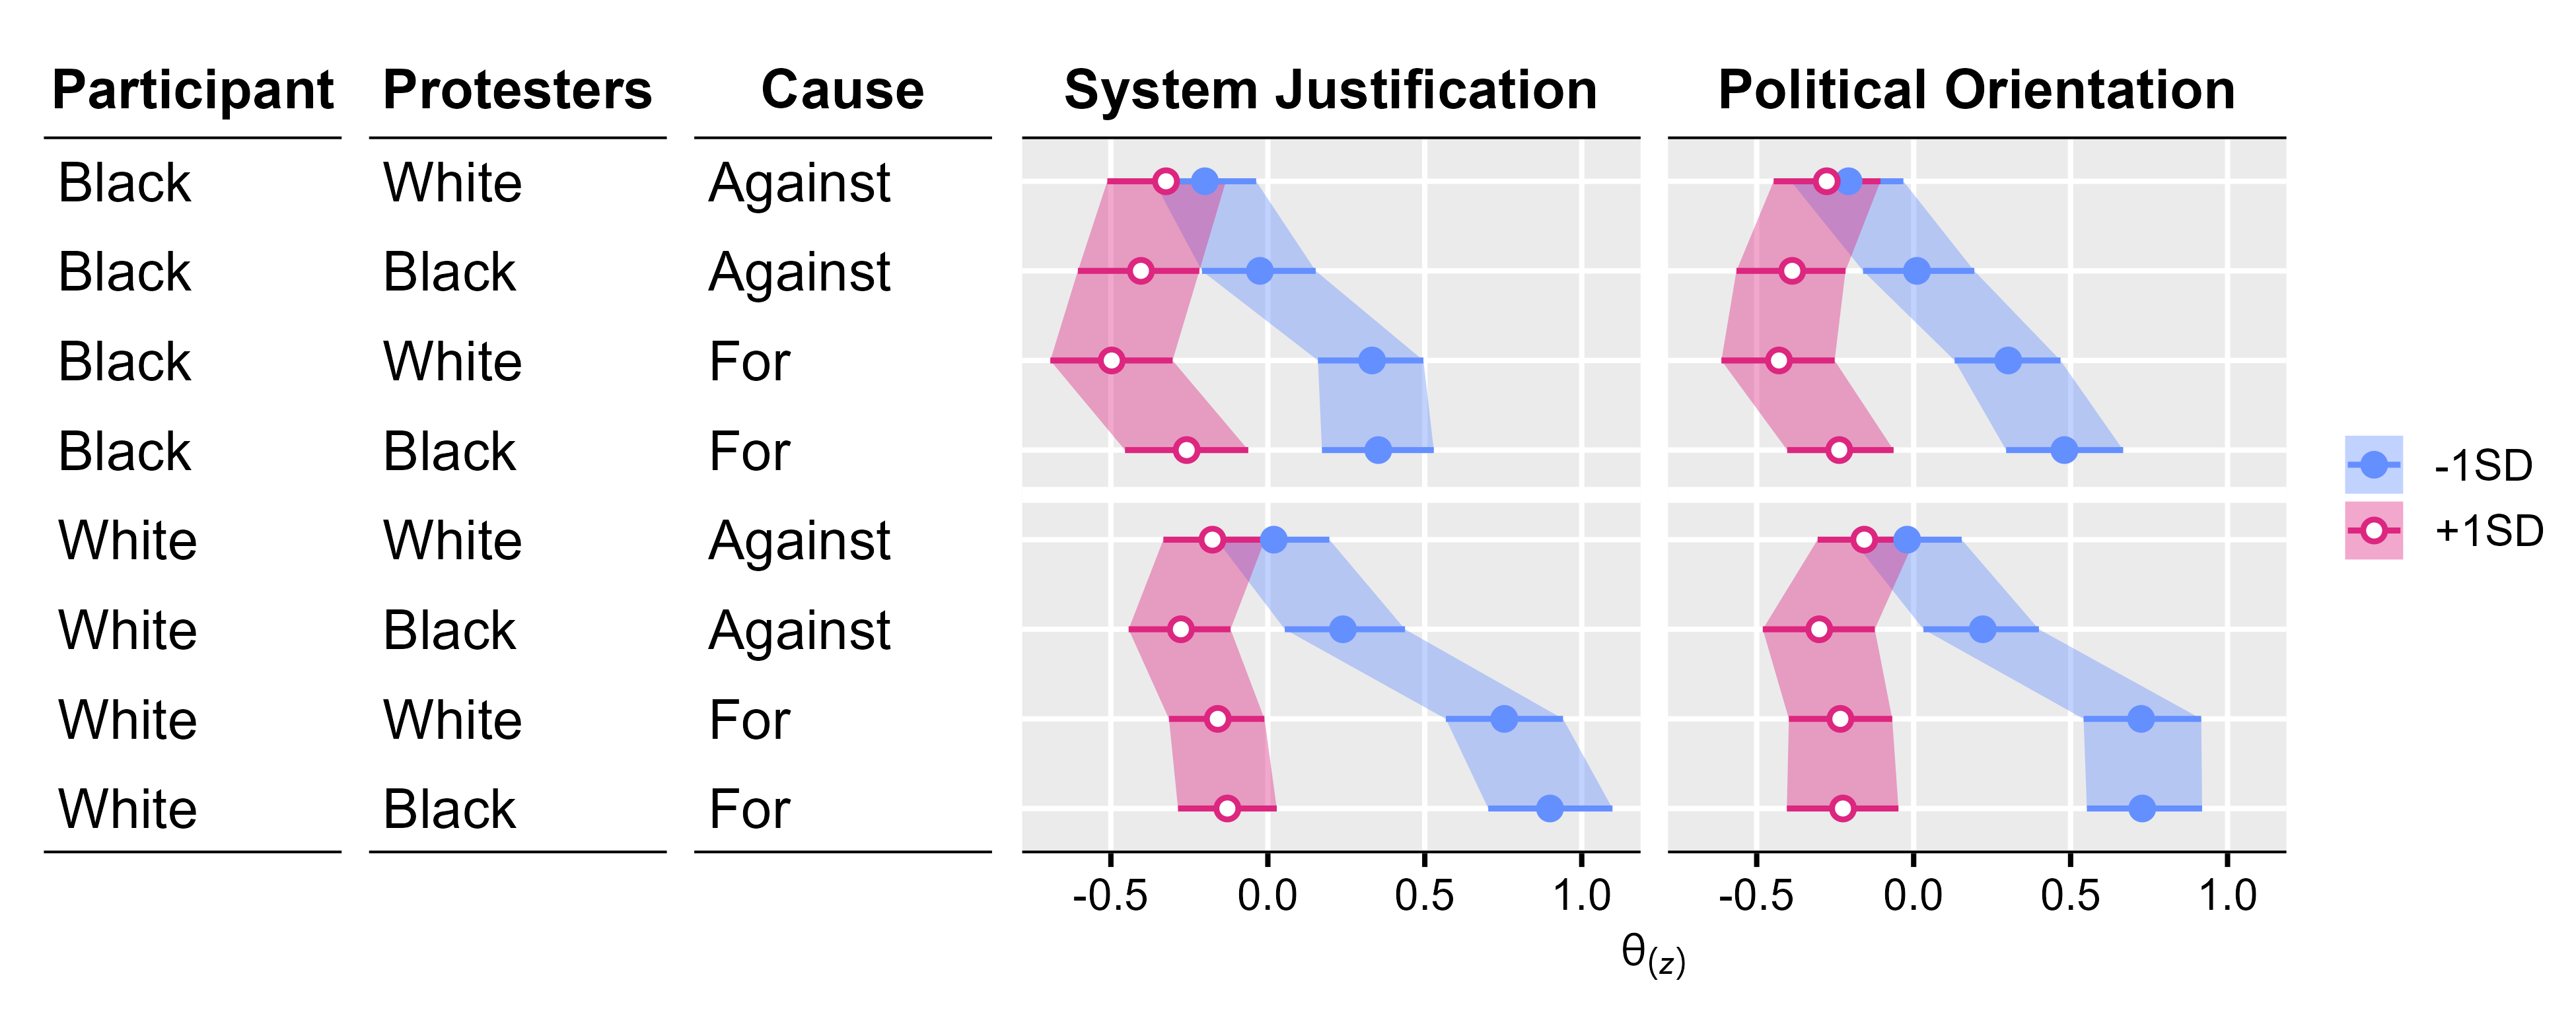

Reproduce this figure in R.
rm(list = ls())

# Notes -------------------------------------------------------------------


# Library -----------------------------------------------------------------

  # Install packages
  # install.packages("tidyverse")
  # install.packages("tidybayes")
  # install.packages("patchwork")
  # install.packages("cmdstanr", repos = c("https://mc-stan.org/r-packages/", getOption("repos")))
  # install.packages("posterior", repos = c("https://mc-stan.org/r-packages/", getOption("repos")))
  # install_cmdstan() 
  
  # Load packages
  library(tidyverse)
  library(patchwork)
  library(cmdstanr)
  library(posterior)
  library(tidybayes)
  
  # Functions
  inv_logit <- function(a) exp(a) / ( 1 + exp(a) )
  

# Prepare -----------------------------------------------------------------

  # Import data
  dl <- read_rds("Experiment 2/data/dl.rds")
  dw <- read_rds("Experiment 2/data/dw.rds")
  
  # Exclude participants
  # dl <- dl %>% filter(!exclude) %>% select(-exclude)
  # dw <- dw %>% filter(!exclude) %>% select(-exclude)
  
  # Calculate factor scores (system-justifying beliefs)
  source("Experiment 2/scripts/run_factor_analyses.R")
  
  # Code predictors
  dl <- dw %>%
    transmute(
      id,
      x_sjb = (sjb - mean(sjb))/sd(sjb),
      x_sup = (q5 - mean(q5))/sd(q5),
      x_pol = (q19_1 - mean(q19_1))/sd(q19_1)
    ) %>% 
    left_join(dl, ., by = "id") %>% 
    mutate(
      ii = action,
      jj = as.integer(factor(id)),
      kk = case_when(
        observers == "Black" & protesters == "Black" & protest == "for"     ~ 1L, 
        observers == "Black" & protesters == "Black" & protest == "against" ~ 2L, 
        observers == "Black" & protesters == "White" & protest == "for"     ~ 3L, 
        observers == "Black" & protesters == "White" & protest == "against" ~ 4L, 
        observers == "White" & protesters == "Black" & protest == "for"     ~ 5L, 
        observers == "White" & protesters == "Black" & protest == "against" ~ 6L, 
        observers == "White" & protesters == "White" & protest == "for"     ~ 7L, 
        observers == "White" & protesters == "White" & protest == "against" ~ 8L
      ),
      y  = response
    ) %>% 
    mutate(
      order = case_when(
        observers == "Black" & protesters == "White" & protest == "against" ~ 1L, 
        observers == "Black" & protesters == "Black" & protest == "against" ~ 2L, 
        observers == "Black" & protesters == "White" & protest == "for"     ~ 3L, 
        observers == "Black" & protesters == "Black" & protest == "for"     ~ 4L, 
        observers == "White" & protesters == "White" & protest == "against" ~ 5L, 
        observers == "White" & protesters == "Black" & protest == "against" ~ 6L, 
        observers == "White" & protesters == "White" & protest == "for"     ~ 7L, 
        observers == "White" & protesters == "Black" & protest == "for"     ~ 8L, 
      )
    ) %>% 
    mutate(
      protest = recode_factor(protest, "for" = "For", "against" = "Against"),
    ) %>% 
    rename(Participant = observers, Protesters = protesters, Cause = protest)
  
  
# Predict -----------------------------------------------------------------

  # Import results
  m2_fit <- read_rds("Experiment 2/results/m2_fit_without_exclusions.rds")
  
  # Extract draws
  m2_ps <- m2_fit$draws() %>% as_draws_df()
  
  # Extract posterior draws
  m2_post_ii <- m2_ps %>% spread_draws(alpha[ii], beta[ii]) %>% ungroup()
  m2_post_jj <- m2_ps %>% spread_draws(theta[jj]) %>% ungroup()
  m2_post_kk <- m2_ps %>% spread_draws(delta[kk], b_sjb_kk[kk]) %>% ungroup()
  
  # Calculate effect sizes
  m2_post <- dl %>% 
    distinct(jj, kk, x_sjb) %>% 
    left_join(m2_post_kk, by = c("kk")) %>% 
    left_join(m2_post_jj, by = c("jj", ".draw", ".chain", ".iteration")) %>% 
    group_by(.draw) %>% 
    summarize(
      mean = mean(theta + delta + b_sjb_kk * x_sjb),
      sd = sd(theta + delta + b_sjb_kk * x_sjb)
    ) %>% 
    crossing(
      kk = 1:8, 
      x_sjb = c(-1, 1)
    ) %>% 
    left_join(m2_post_kk, by = c(".draw", "kk")) %>% 
    mutate(
      z = ((delta + b_sjb_kk * x_sjb) - mean)/sd
    ) %>% 
    left_join(dl %>% distinct(kk, order, Participant, Protesters, Cause), by = "kk") %>% 
    select(.draw, kk, x_sjb, z, order, Participant, Protesters, Cause)
  
  # Import results
  m4_fit <- read_rds("Experiment 2/results/m4_fit_without_exclusions.rds")
  
  # Extract draws
  m4_ps <- m4_fit$draws() %>% as_draws_df()
  
  # Extract posterior draws
  m4_post_ii <- m4_ps %>% spread_draws(alpha[ii], beta[ii]) %>% ungroup()
  m4_post_jj <- m4_ps %>% spread_draws(theta[jj]) %>% ungroup()
  m4_post_kk <- m4_ps %>% spread_draws(delta[kk], b_pol_kk[kk]) %>% ungroup()
  
  # Calculate effect sizes
  m4_post <- dl %>% 
    distinct(jj, kk, x_pol) %>% 
    left_join(m4_post_kk, by = c("kk")) %>% 
    left_join(m4_post_jj, by = c("jj", ".draw", ".chain", ".iteration")) %>% 
    group_by(.draw) %>% 
    summarize(
      mean = mean(theta + delta + b_pol_kk * x_pol),
      sd = sd(theta + delta + b_pol_kk * x_pol)
    ) %>% 
    crossing(
      kk = 1:8, 
      x_pol = c(-1, 1)
    ) %>% 
    left_join(m4_post_kk, by = c(".draw", "kk")) %>% 
    mutate(
      z = ((delta + b_pol_kk * x_pol) - mean)/sd
    ) %>% 
    left_join(dl %>% distinct(kk, order, Participant, Protesters, Cause), by = "kk") %>% 
    select(.draw, kk, x_pol, z, order, Participant, Protesters, Cause)


# Merge -------------------------------------------------------------------

  # Combine predictions
  d_fig <- bind_rows(
    m2_post %>% transmute(
      .draw, 
      Participant, 
      Protesters, 
      Cause,
      order, 
      kk, 
      predictor = "System Justification", 
      x = case_when(x_sjb == -1 ~ "-1SD", x_sjb == 1 ~ "+1SD"),
      z
    ),
    m4_post %>% transmute(
      .draw, 
      Participant, 
      Protesters, 
      Cause,
      order, 
      kk, 
      predictor = "Political Orientation", 
      x = case_when(x_pol == -1 ~ "-1SD", x_pol == 1 ~ "+1SD"),
      z
    )
  ) %>% 
    mutate(
      predictor = factor(
        predictor, 
        levels = c("System Justification", "Political Orientation")
      )
    )
  
  
# Figure 5 ----------------------------------------------------------------

  # Make table
  f_5_t <- dl %>% 
    distinct(order, Participant, Protesters, Cause) %>% 
    pivot_longer(
      c(Participant, Protesters, Cause),
      names_to = "column",
      values_to = "text"
    ) %>% 
    mutate(
      column = factor(column, levels = c("Participant", "Protesters", "Cause"))
    ) %>% 
    ggplot(., aes(x = 0, y = order)) +
    geom_text(
      aes(label = text),
      size = 10/.pt,
      hjust = 0
    ) +
    geom_hline(yintercept = c(0.5, 8.5), size = 0.455) +
    scale_y_reverse(expand = c(0, 0)) +
    xlim(0, 1) +
    facet_grid(. ~ column) +
    theme_grey(base_size = 10) +
    theme(
      legend.position = "none",
      strip.background = element_blank(),
      strip.text.x = element_text(size = 10, colour = "black", face = "bold"),
      strip.text.y = element_blank(),
      axis.text.x = element_text(colour = NA),
      axis.ticks.x = element_line(colour = NA),
      axis.title.x = element_text(colour = NA),
      axis.text.y = element_blank(),
      axis.ticks.y = element_blank(),
      axis.title.y = element_blank(),
      panel.background = element_blank(),
      plot.margin = margin(2, 1, 2, 0)
    )

  # Make plot
  f_5_p <- ggplot(d_fig, aes(x = z, y = fct_rev(factor(order)), group = x)) + 
    geom_ribbon(
      data = d_fig %>% group_by(order, x, predictor, Participant) %>% median_qi(z),
      aes(xmin = .lower, xmax = .upper, fill = x, group = interaction(Participant, x)),
      alpha = 0.4
    ) +
    stat_pointinterval(
      aes(shape = x, colour = x, group = x),
      fill = "white",
      size = 0.455,
      point_size = 3*0.455,
      .width = 0.95
    ) +
    geom_hline(yintercept = c(0.5, 8.5), size = 0.455) +
    geom_hline(yintercept = c(4.5), size = 3*0.455, colour = "white") +
    scale_x_continuous(minor_breaks = NULL) +
    scale_y_discrete(expand = c(0, 0)) +
    scale_shape_manual(values = c("+1SD" = 21, "-1SD" = 19)) +
    scale_colour_manual(values = c("+1SD" = "#DC267F", "-1SD" = "#648FFF")) +
    scale_fill_manual(values = c("+1SD" = "#DC267F", "-1SD" = "#648FFF")) +
    facet_grid(. ~ predictor) +
    coord_cartesian(ylim = c(0.5, 8.5)) +
    theme_grey(base_size = 10) +
    theme(
      axis.text.x = element_text(colour = "black"),
      axis.ticks.x = element_line(colour = "black"),
      axis.title.x = element_text(size = rel(0.8)),
      axis.text.y = element_blank(),
      axis.ticks.y = element_blank(),
      axis.title.y = element_blank(),
      # legend.justification = c(1, 1),
      # legend.position = c(0.99, 0.97),
      legend.title = element_blank(),
      legend.spacing = unit(0, "pt"),
      legend.margin = margin(0, 0, 4, 0),
      legend.key.size = unit(12, "pt"),
      legend.key = element_blank(),
      strip.background = element_blank(),
      strip.text.x = element_text(size = 10, colour = "black", face = "bold"),
      plot.margin = margin(2, 0, 2, 2)
    ) +
    labs(
      x = expression(theta[(italic(z))])
    )
  
  
# Combine -----------------------------------------------------------------

  # Assemble subfigures
  f_5_t + f_5_p + plot_layout(widths = c(3, 4))


# Export ------------------------------------------------------------------
  
  # Export as .png
  ggsave(
    "Experiment 2/figures/figure-s4.png",
    width = 6.5, height = 6.5/5*2, units = "in", dpi = 600
  )
  
  # Export as .pdf
  ggsave(
    "Experiment 2/figures/figure-s4.pdf",
    width = 6.5, height = 6.5/5*2, units = "in"
  )  
  